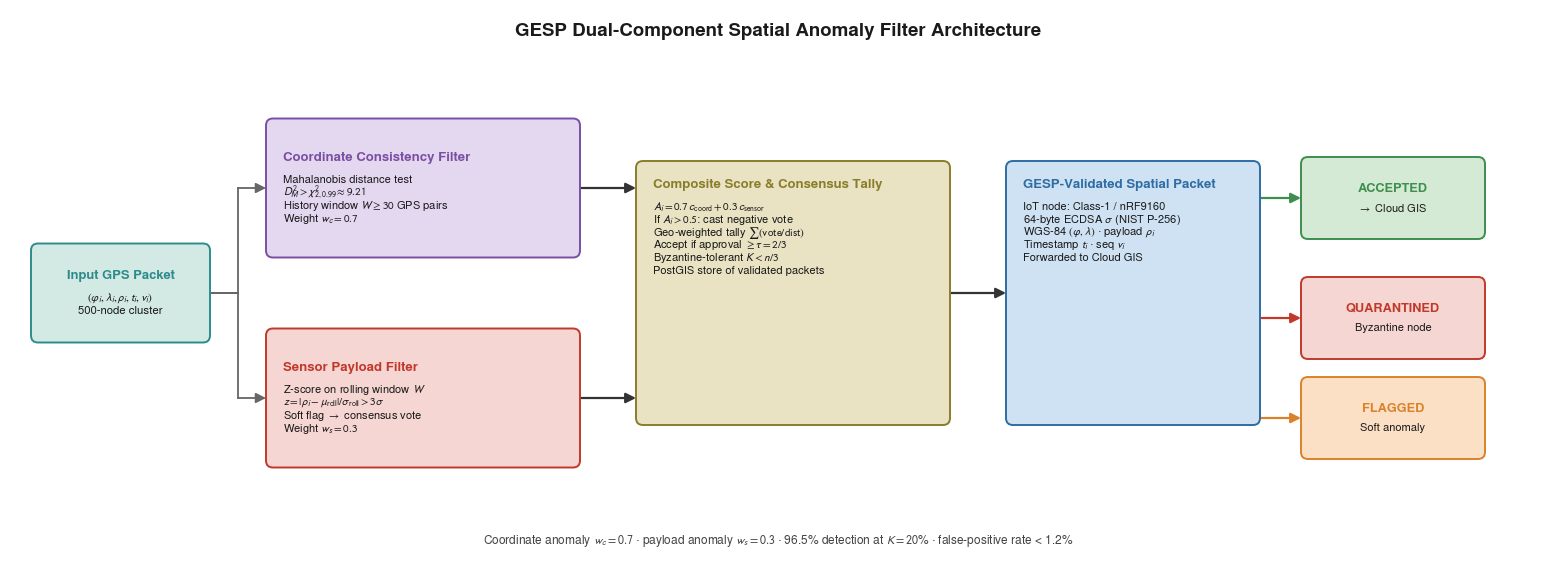

The script that saved this image:
import os, sys
import matplotlib
matplotlib.use("Agg")
import matplotlib.pyplot as plt
from matplotlib.patches import FancyBboxPatch, FancyArrowPatch

plt.rcParams.update({
    "font.family": "sans-serif",
    "font.sans-serif": ["Nimbus Sans", "Helvetica", "Arial"],
    "mathtext.fontset": "stixsans",
    "pdf.fonttype": 42, "ps.fonttype": 42,
    "savefig.bbox": "tight", "savefig.pad_inches": 0.03,
})

COMP1 = ("Coordinate Consistency Filter", [
    "Mahalanobis distance test",
    r"$D_M^2>\chi^2_{2,0.99}\approx9.21$",
    r"History window $W\geq30$ GPS pairs",
    r"Weight $w_c=0.7$",
], dict(fill="#E4D7F0", edge="#7A4FA3"))
COMP2 = ("Sensor Payload Filter", [
    r"Z-score on rolling window $W$",
    r"$z=|\rho_i-\mu_{\mathrm{roll}}|/\sigma_{\mathrm{roll}}>3\sigma$",
    r"Soft flag $\rightarrow$ consensus vote",
    r"Weight $w_s=0.3$",
], dict(fill="#F6D6D2", edge="#C0392B"))
INPUT = ("Input GPS Packet", [
    r"$(\varphi_i,\lambda_i,\rho_i,t_i,v_i)$",
    "500-node cluster",
], dict(fill="#D3E9E4", edge="#2E8B8B"))
COMPOSITE = ("Composite Score & Consensus Tally", [
    r"$A_i=0.7\,c_{\mathrm{coord}}+0.3\,c_{\mathrm{sensor}}$",
    r"If $A_i>0.5$: cast negative vote",
    r"Geo-weighted tally $\sum(\mathrm{vote}/\mathrm{dist})$",
    r"Accept if approval $\geq\tau=2/3$",
    r"Byzantine-tolerant $K<n/3$",
    "PostGIS store of validated packets",
], dict(fill="#E9E3C4", edge="#8A7D2A"))
VALID = ("GESP-Validated Spatial Packet", [
    "IoT node: Class-1 / nRF9160",
    r"64-byte ECDSA $\sigma$ (NIST P-256)",
    r"WGS-84 $(\varphi,\lambda)$ · payload $\rho_i$",
    r"Timestamp $t_i$ · seq $v_i$",
    "Forwarded to Cloud GIS",
], dict(fill="#CFE2F3", edge="#2E6DA4"))
OUTPUTS = [
    ("ACCEPTED",    r"$\rightarrow$ Cloud GIS", 3.75, dict(fill="#D5EAD5", edge="#3E8E4E")),
    ("QUARANTINED", "Byzantine node",           2.55, dict(fill="#F6D6D2", edge="#C0392B")),
    ("FLAGGED",     "Soft anomaly",             1.55, dict(fill="#FBE0C6", edge="#D9822B")),
]

W_IN, H_IN = 15.5, 5.7
def lh(fs): return fs * 1.16 / 72.0

fig = plt.figure(figsize=(W_IN, H_IN))
ax = fig.add_axes([0, 0, 1, 1]); ax.set_xlim(0, W_IN); ax.set_ylim(0, H_IN); ax.axis("off")

def draw_box(cx, cy, w, h, header, body, fill, edge, hfs=9.5, bfs=8.0,
             gap_hd=0.08, header_left=False, top_align=False):
    ax.add_patch(FancyBboxPatch((cx-w/2, cy-h/2), w, h,
        boxstyle="round,pad=0.02,rounding_size=0.07",
        linewidth=1.4, edgecolor=edge, facecolor=fill, mutation_aspect=1.0, zorder=3))
    HH, LB = lh(hfs), lh(bfs)
    block_h = HH + (gap_hd + len(body)*LB if body else 0)
    top = (cy + h/2 - 0.14) if top_align else (cy + block_h/2)
    xb = (cx - w/2 + 0.15) if header_left else cx
    ha = "left" if header_left else "center"
    ax.text(xb, top - HH/2, header, ha=ha, va="center",
            fontsize=hfs, fontweight="bold", color=edge, zorder=4)
    y = top - HH - gap_hd
    for line in body:
        ax.text(xb, y - LB/2, line, ha=ha, va="center",
                fontsize=bfs, color="#1a1a1a", zorder=4)
        y -= LB

def arrow(x0, y0, x1, y1, color="#333333", lw=1.6, ms=15):
    ax.add_patch(FancyArrowPatch((x0,y0),(x1,y1), arrowstyle="-|>",
        mutation_scale=ms, linewidth=lw, color=color, shrinkA=0, shrinkB=0, zorder=2))

def elbow_hvh(x0, y0, x1, y1, xm, color="#333333", lw=1.6, ms=15):
    ax.plot([x0, xm], [y0, y0], color=color, lw=lw, solid_capstyle="projecting", zorder=2)
    ax.plot([xm, xm], [y0, y1], color=color, lw=lw, solid_capstyle="projecting", zorder=2)
    ax.add_patch(FancyArrowPatch((xm, y1), (x1, y1), arrowstyle="-|>",
        mutation_scale=ms, linewidth=lw, color=color, shrinkA=0, shrinkB=0, zorder=2))

INP = (0.30, 2.05)
CMP = (2.65, 5.75)
CMPO = (6.35, 9.45)
VAL = (10.05, 12.55)
OUT_cx, OUT_w = 13.90, 1.80

draw_box((INP[0]+INP[1])/2, 2.80, INP[1]-INP[0], 0.95, INPUT[0], INPUT[1],
         INPUT[2]["fill"], INPUT[2]["edge"], hfs=9.3, bfs=8.2)
draw_box((CMP[0]+CMP[1])/2, 3.85, CMP[1]-CMP[0], 1.35, COMP1[0], COMP1[1],
         COMP1[2]["fill"], COMP1[2]["edge"], header_left=True)
draw_box((CMP[0]+CMP[1])/2, 1.75, CMP[1]-CMP[0], 1.35, COMP2[0], COMP2[1],
         COMP2[2]["fill"], COMP2[2]["edge"], header_left=True)

draw_box((CMPO[0]+CMPO[1])/2, 2.80, CMPO[1]-CMPO[0], 2.60, COMPOSITE[0], COMPOSITE[1],
         COMPOSITE[2]["fill"], COMPOSITE[2]["edge"], header_left=True, top_align=True)
draw_box((VAL[0]+VAL[1])/2, 2.80, VAL[1]-VAL[0], 2.60, VALID[0], VALID[1],
         VALID[2]["fill"], VALID[2]["edge"], header_left=True, top_align=True)

for name, sub, y, col in OUTPUTS:
    draw_box(OUT_cx, y, OUT_w, 0.78, name, [sub], col["fill"], col["edge"],
             hfs=9.2, bfs=8.0, gap_hd=0.05)

elbow_hvh(INP[1]+0.02, 2.80, CMP[0]-0.02, 3.85, xm=2.35, color="#666666", lw=1.3)
elbow_hvh(INP[1]+0.02, 2.80, CMP[0]-0.02, 1.75, xm=2.35, color="#666666", lw=1.3)

arrow(CMP[1]+0.02, 3.85, CMPO[0]-0.02, 3.85)
arrow(CMP[1]+0.02, 1.75, CMPO[0]-0.02, 1.75)

arrow(CMPO[1]+0.02, 2.80, VAL[0]-0.02, 2.80)

for name, sub, y, col in OUTPUTS:
    arrow(VAL[1]+0.02, y, OUT_cx - OUT_w/2 - 0.02, y, color=col["edge"], lw=1.6)

ax.text(W_IN/2, H_IN - 0.28,
        "GESP Dual-Component Spatial Anomaly Filter Architecture",
        ha="center", va="center", fontsize=13.5, fontweight="bold", color="#1a1a1a")
ax.text(W_IN/2, 0.32,
        r"Coordinate anomaly $w_c=0.7$ · payload anomaly $w_s=0.3$ · "
        r"96.5% detection at $K=20$% · false-positive rate < 1.2%",
        ha="center", va="center", fontsize=8.6, color="#444444")

outdir = sys.argv[1] if len(sys.argv) > 1 else "."
os.makedirs(outdir, exist_ok=True)
fig.savefig(os.path.join(outdir, "fig_anomaly_filter.pdf"))
fig.savefig(os.path.join(outdir, "fig_anomaly_filter.png"), dpi=600)
plt.close(fig)
print("wrote fig_anomaly_filter.{png,pdf} to", os.path.abspath(outdir))
